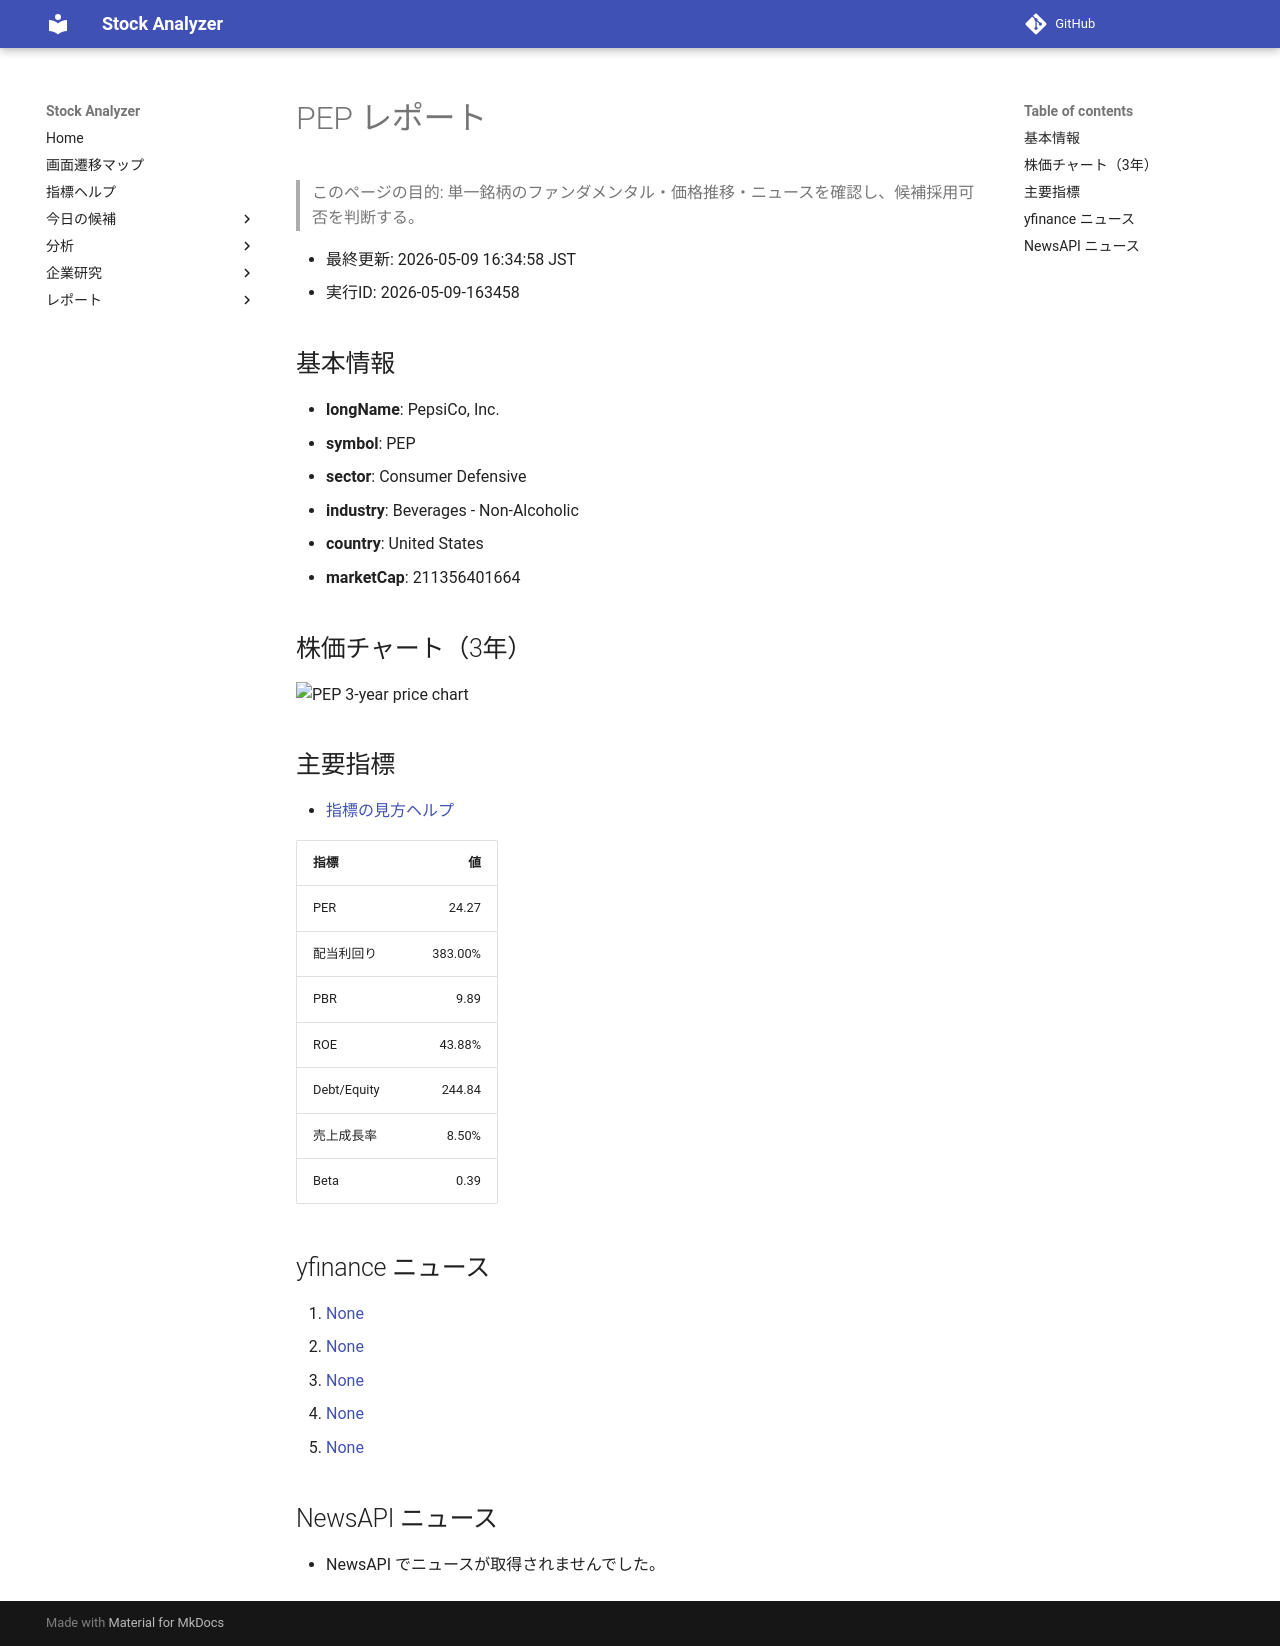

repository: Yumi-note/Making-APP · page: reports/2026-05-09/163458/PEP/index.html · generator: mkdocs

# PEP レポート

> このページの目的: 単一銘柄のファンダメンタル・価格推移・ニュースを確認し、候補採用可否を判断する。

- 最終更新: 2026-05-09 16:34:58 JST
- 実行ID: 2026-05-09-163458

## 基本情報

- **longName**: PepsiCo, Inc.
- **symbol**: PEP
- **sector**: Consumer Defensive
- **industry**: Beverages - Non-Alcoholic
- **country**: United States
- **marketCap**: 211356401664

## 株価チャート（3年）

![PEP 3-year price chart](PEP_3y.png)

## 主要指標

- [指標の見方ヘルプ](../../../../indicators.md)

| 指標 | 値 |
|---|---:|
| PER | 24.27 |
| 配当利回り | 383.00% |
| PBR | 9.89 |
| ROE | 43.88% |
| Debt/Equity | 244.84 |
| 売上成長率 | 8.50% |
| Beta | 0.39 |

## yfinance ニュース

1. [None](None)
2. [None](None)
3. [None](None)
4. [None](None)
5. [None](None)

## NewsAPI ニュース

- NewsAPI でニュースが取得されませんでした。
